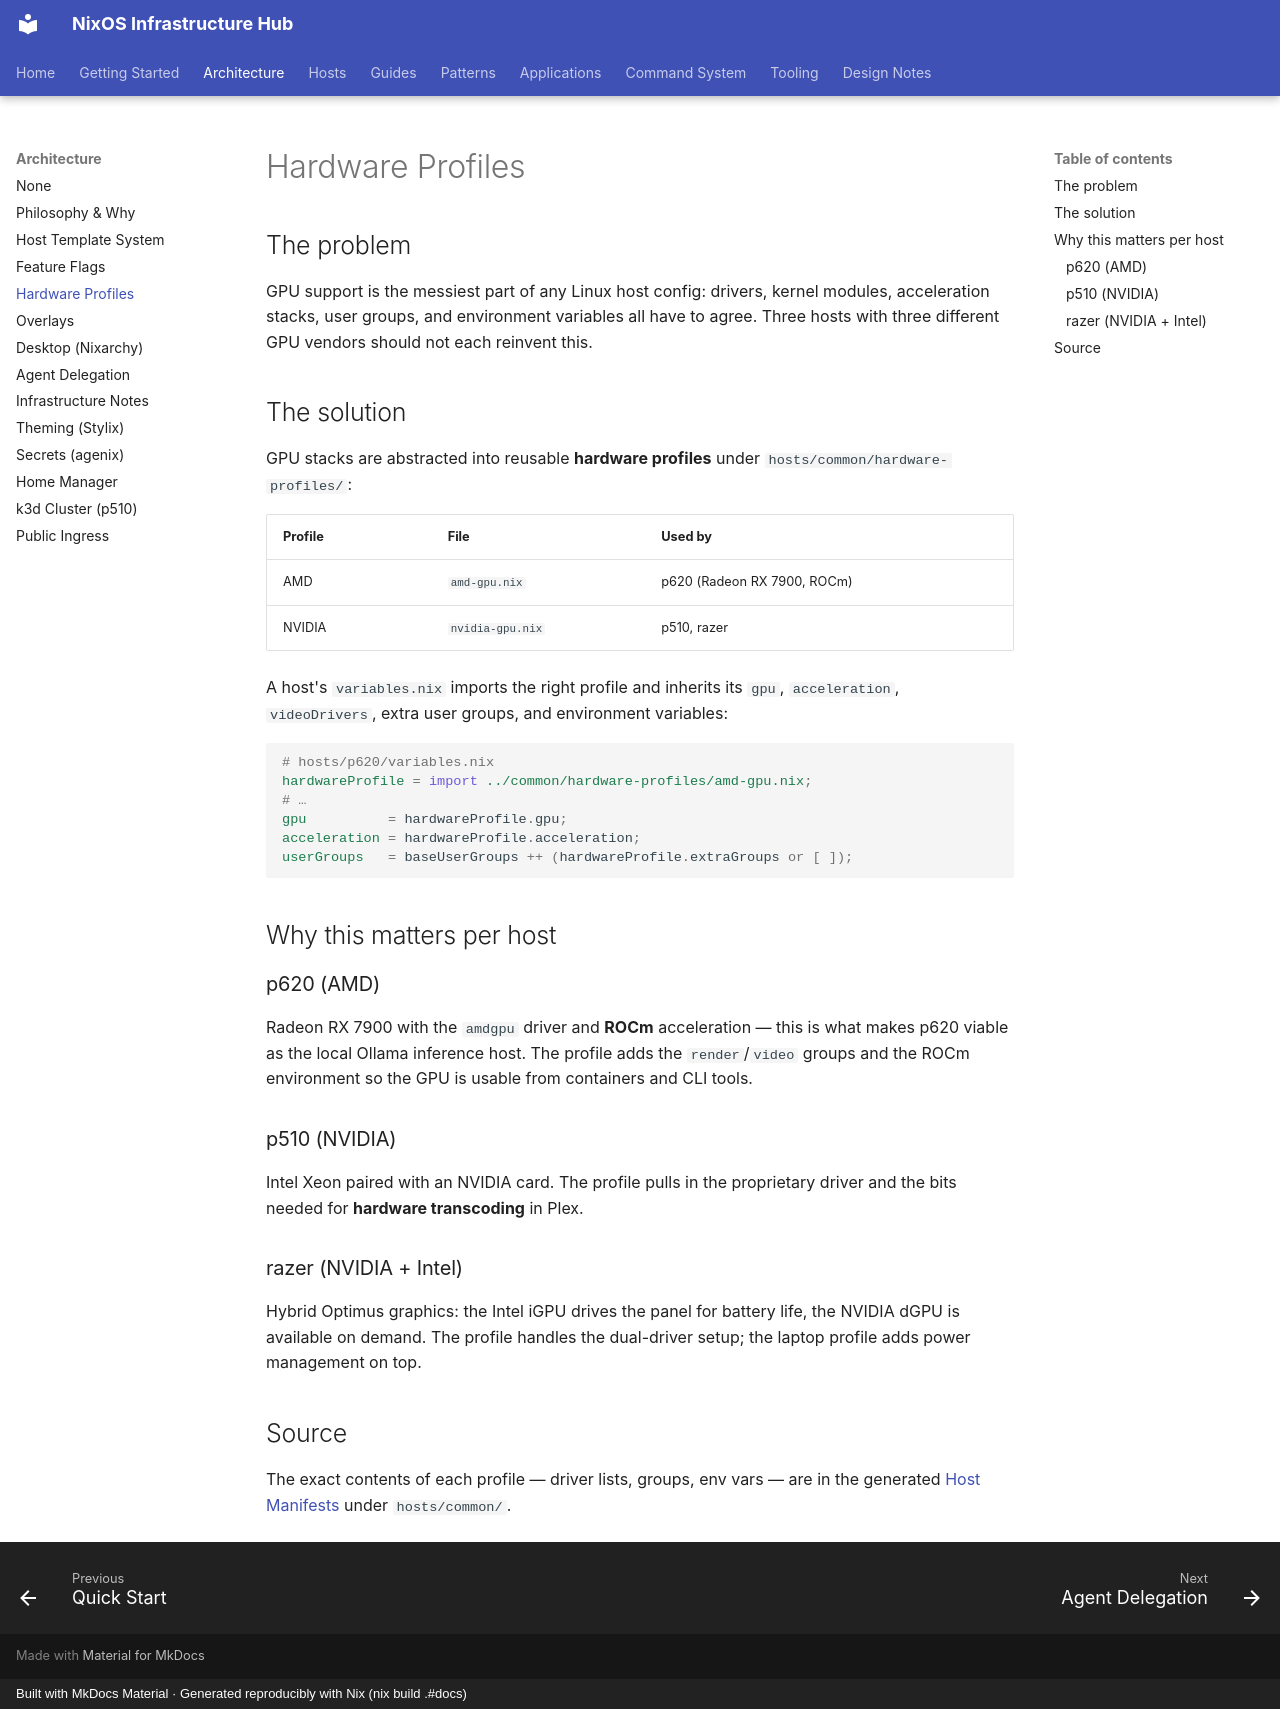

repository: olafkfreund/nixos_config · page: architecture/hardware-profiles/index.html · generator: mkdocs · copyright: Built with MkDocs Material · Generated reproducibly with Nix (nix build .#docs)

# Hardware Profiles

## The problem

GPU support is the messiest part of any Linux host config: drivers, kernel
modules, acceleration stacks, user groups, and environment variables all have to
agree. Three hosts with three different GPU vendors should not each reinvent
this.

## The solution

GPU stacks are abstracted into reusable **hardware profiles** under
`hosts/common/hardware-profiles/`:

| Profile | File | Used by |
| --- | --- | --- |
| AMD | `amd-gpu.nix` | p620 (Radeon RX 7900, ROCm) |
| NVIDIA | `nvidia-gpu.nix` | p510, razer |

A host's `variables.nix` imports the right profile and inherits its `gpu`,
`acceleration`, `videoDrivers`, extra user groups, and environment variables:

```nix
# hosts/p620/variables.nix
hardwareProfile = import ../common/hardware-profiles/amd-gpu.nix;
# …
gpu          = hardwareProfile.gpu;
acceleration = hardwareProfile.acceleration;
userGroups   = baseUserGroups ++ (hardwareProfile.extraGroups or [ ]);
```

## Why this matters per host

### p620 (AMD)

Radeon RX 7900 with the `amdgpu` driver and **ROCm** acceleration — this is what
makes p620 viable as the local Ollama inference host. The profile adds the
`render`/`video` groups and the ROCm environment so the GPU is usable from
containers and CLI tools.

### p510 (NVIDIA)

Intel Xeon paired with an NVIDIA card. The profile pulls in the proprietary
driver and the bits needed for **hardware transcoding** in Plex.

### razer (NVIDIA + Intel)

Hybrid Optimus graphics: the Intel iGPU drives the panel for battery life, the
NVIDIA dGPU is available on demand. The profile handles the dual-driver setup;
the laptop profile adds power management on top.

## Source

The exact contents of each profile — driver lists, groups, env vars — are in
the generated [Host Manifests](../reference/hosts/index.md) under
`hosts/common/`.
